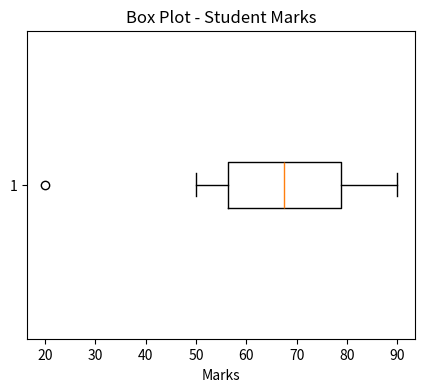

Python code for this plot:
marks = [60, 70, 75, 80, 90]

range_value = max(marks) - min(marks)

print("Range:", range_value)

marks = [60, 70, 75, 80, 90]

mean = sum(marks) / len(marks)
squared_diffs = [(x - mean) ** 2 for x in marks]
variance = sum(squared_diffs) / len(marks)

print("Variance:", variance)

marks = [60, 70, 75, 80, 90]

mean = sum(marks) / len(marks)
variance = sum((x - mean) ** 2 for x in marks) / len(marks)
std_dev = variance ** 0.5

print("Standard Deviation:", std_dev)

import numpy as np

marks = [90, 55, 60, 85, 70, 50, 75, 65, 80]

q1 = np.percentile(marks, 25)
q2 = np.percentile(marks, 50)
q3 = np.percentile(marks, 75)

print("Q1:", q1, " Q2 (Median):", q2, " Q3:", q3)

import numpy as np

scores = [45, 60, 55, 70, 90, 65, 80, 75, 95, 50]

p90 = np.percentile(scores, 90)

print("90th Percentile Score:", p90)

import numpy as np

marks = [90, 55, 60, 85, 70, 50, 75, 65, 80]

q1 = np.percentile(marks, 25)
q3 = np.percentile(marks, 75)
iqr = q3 - q1

print("IQR:", iqr)

mean_a, std_a = 75, 10
mean_b, std_b = 500, 50

cv_a = (std_a / mean_a) * 100
cv_b = (std_b / mean_b) * 100

print("CV Dataset A:", cv_a, "%")
print("CV Dataset B:", cv_b, "%")

import matplotlib.pyplot as plt

marks = [90, 55, 60, 85, 70, 50, 75, 65, 80, 20]  # 20 added as a potential outlier

plt.figure(figsize=(5,4))
plt.boxplot(marks, vert=False)
plt.title("Box Plot - Student Marks")
plt.xlabel("Marks")
plt.show()
